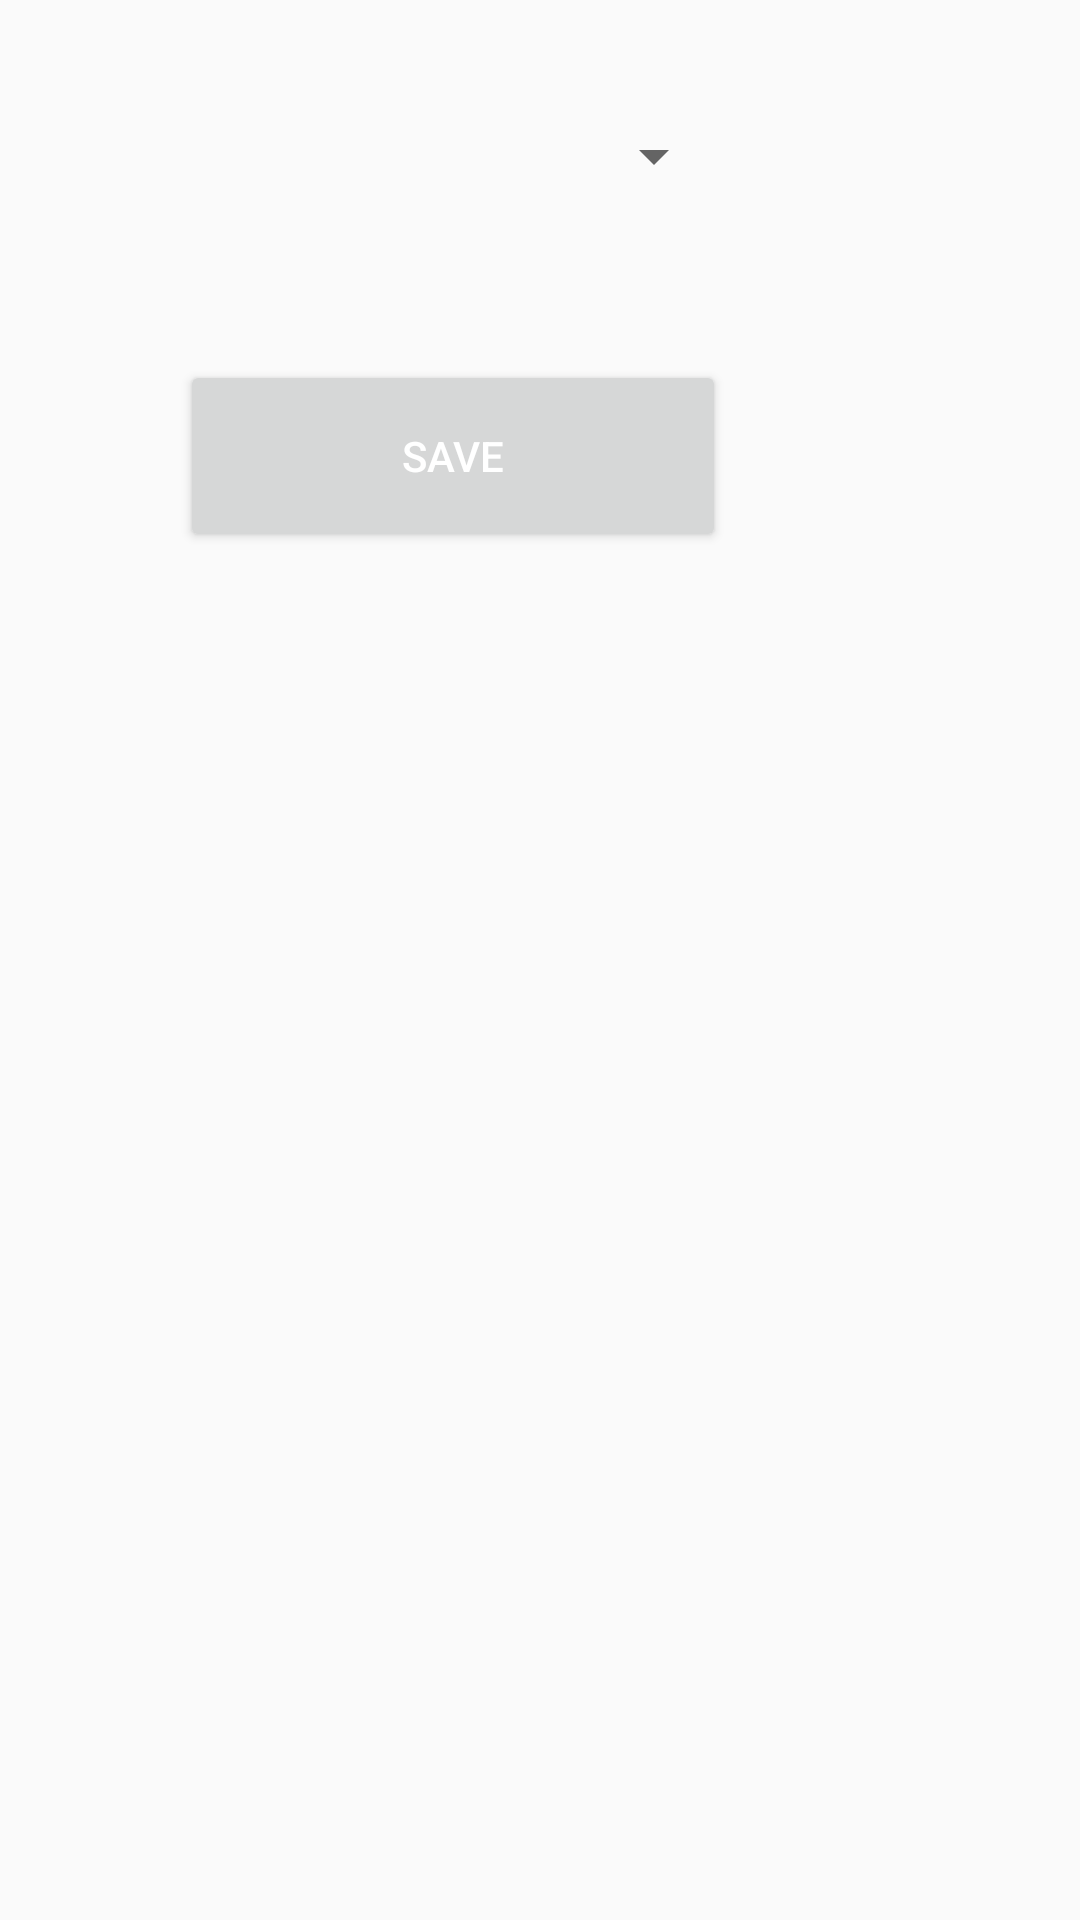

This screen was rendered from an Android layout file. Write that file and the resources it references.
<!-- AndroidManifest.xml: application theme AppTheme -->
<!-- res/layout/setting_appliance.xml -->
<?xml version="1.0" encoding="utf-8"?>
<androidx.constraintlayout.widget.ConstraintLayout xmlns:android="http://schemas.android.com/apk/res/android"
    xmlns:app="http://schemas.android.com/apk/res-auto"
    xmlns:tools="http://schemas.android.com/tools"
    android:id="@+id/create_user_dialog_view"
    android:layout_width="match_parent"
    android:layout_height="match_parent">


    <Button
        android:id="@+id/btn_mode_save"
        android:layout_width="182dp"
        android:layout_height="64dp"
        android:layout_marginLeft="60dp"
        android:layout_marginBottom="456dp"
        android:text="@string/save"
        android:textColor="@color/white"
        app:layout_constraintBottom_toBottomOf="parent"
        app:layout_constraintLeft_toLeftOf="parent"
        tools:ignore="MissingConstraints" />

    <Spinner
        android:id="@+id/spinner_mode"
        android:layout_width="182dp"
        android:layout_height="64dp"
        android:layout_marginLeft="60dp"
        android:layout_marginBottom="556dp"
        android:textColor="@color/white"
        app:layout_constraintBottom_toBottomOf="parent"
        app:layout_constraintLeft_toLeftOf="parent"
        tools:ignore="MissingConstraints" />

</androidx.constraintlayout.widget.ConstraintLayout>
<!-- resources referenced by this layout -->
<resources>
  <color name="white">#FFFFFF</color>
  <string name="save">Save</string>
  <style name="AppTheme" parent="Theme.AppCompat.Light.NoActionBar">
          
          <item name="colorPrimary">@color/colorPrimary</item>
          <item name="colorPrimaryDark">@color/colorPrimaryDark</item>
          <item name="colorAccent">@color/colorAccent</item>
      </style>
  <color name="colorPrimary">#6200EE</color>
  <color name="colorPrimaryDark">#3700B3</color>
  <color name="colorAccent">#03DAC5</color>
</resources>
